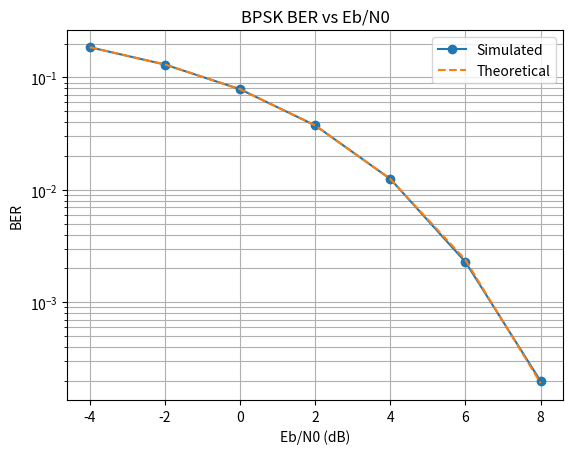

The script that saved this image:
import numpy as np
import matplotlib.pyplot as plt
from scipy.special import erfc
N=1_000_000
b=np.random.randint(0,2,N)
s=2*b-1
EbN0_dB=np.arange(-4,9,2)
BER=[];BER_th=[]
for x in EbN0_dB:
    EbN0=10**(x/10)
    N0=1/EbN0
    n=np.sqrt(N0/2)
    noise=n*np.random.randn(N)
    r=s+noise
    rx=(r>0).astype(int)
    error=np.sum(rx!=b)
    ber=error/N
    BER.append(ber)
    #theoritical
    BER_th.append(0.5*erfc(np.sqrt(EbN0)))
plt.semilogy(EbN0_dB,BER,'o-',label='Simulated')
plt.semilogy(EbN0_dB,BER_th,'--',label='Theoretical')
plt.xlabel('Eb/N0 (dB)')
plt.ylabel('BER')
plt.title('BPSK BER vs Eb/N0')
plt.grid(True,which='both')
plt.legend()
plt.show()
